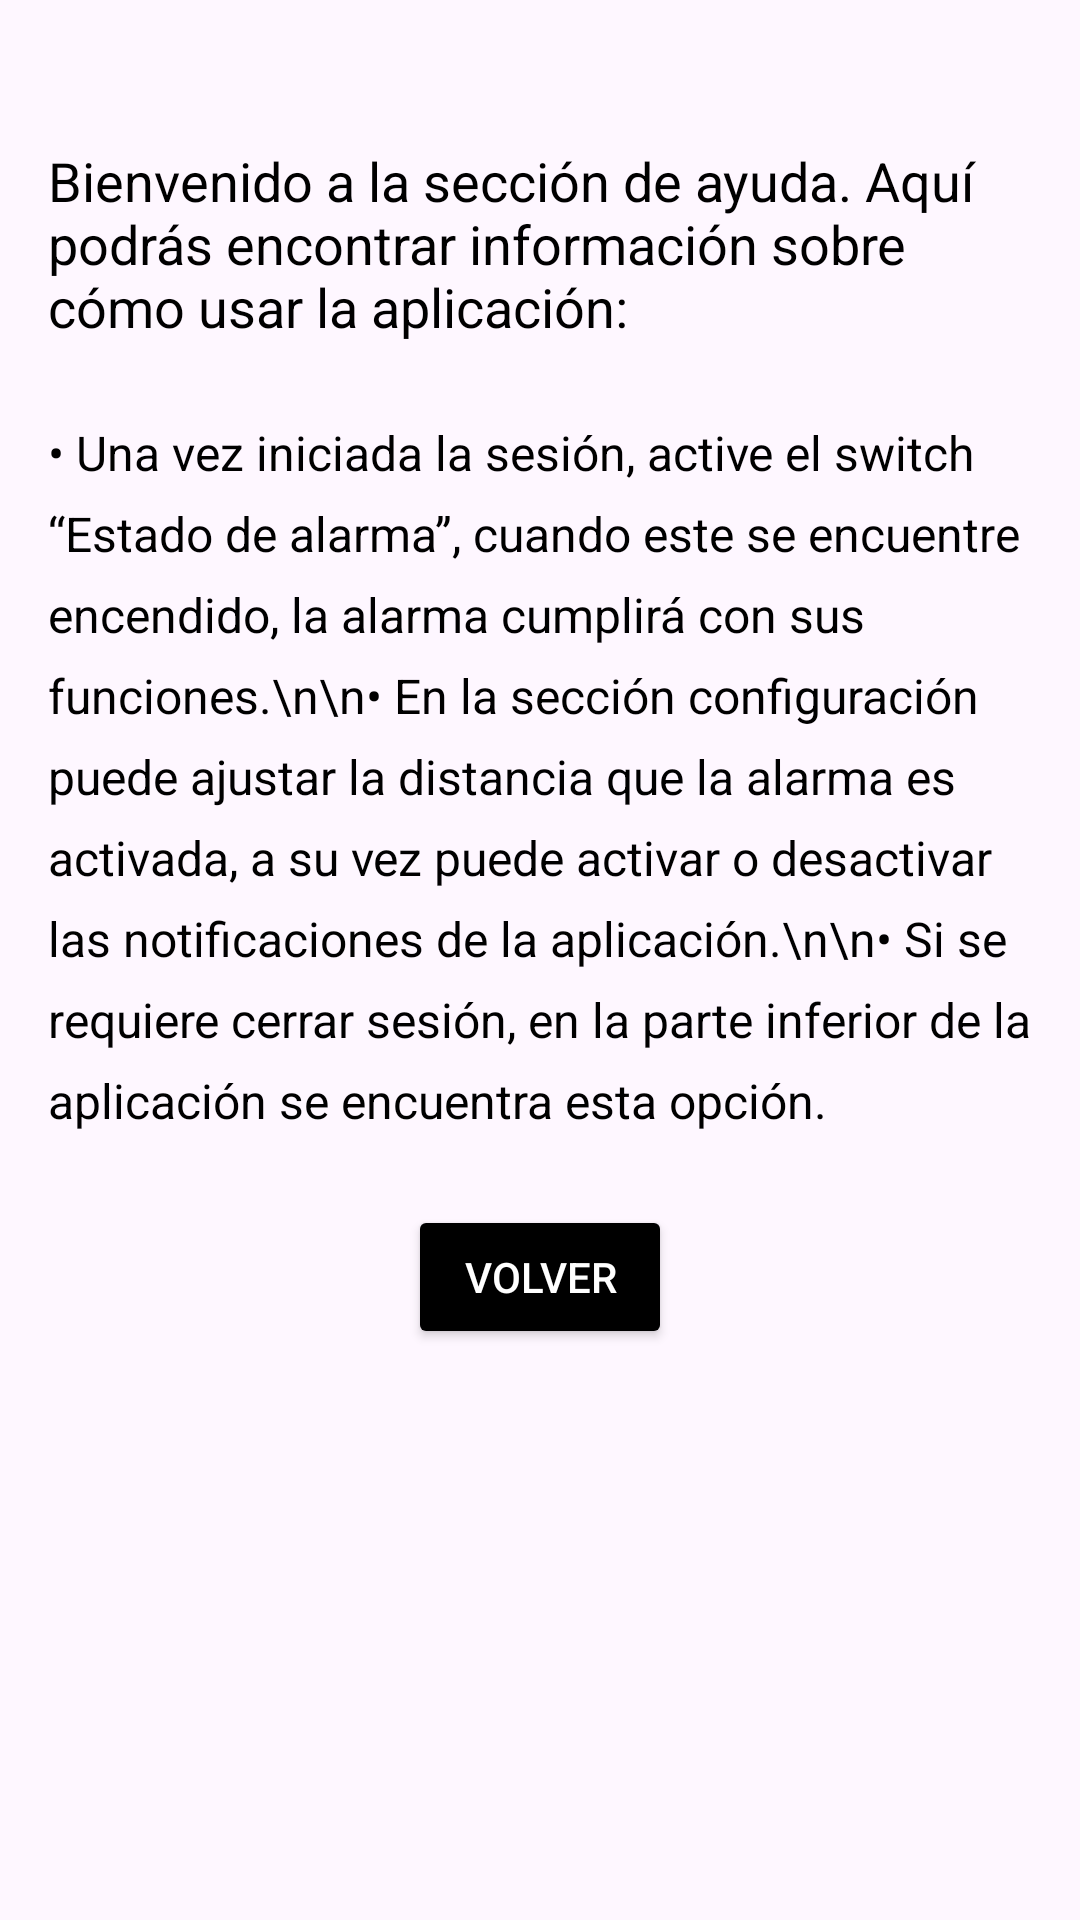

Here is an Android app screen rendered from its layout file. Give the layout XML and the strings, colors and styles it references.
<!-- AndroidManifest.xml: application theme Theme.Eyecatcher3 -->
<!-- res/layout/activity_ayuda.xml -->
<?xml version="1.0" encoding="utf-8"?>
<androidx.constraintlayout.widget.ConstraintLayout xmlns:android="http://schemas.android.com/apk/res/android"
    xmlns:app="http://schemas.android.com/apk/res-auto"
    android:layout_width="match_parent"
    android:layout_height="match_parent"
    android:padding="16dp">

    <TextView
        android:id="@+id/helpTextView"
        android:layout_width="wrap_content"
        android:layout_height="wrap_content"
        android:text="Bienvenido a la sección de ayuda. Aquí podrás encontrar información sobre cómo usar la aplicación:"
        app:layout_constraintTop_toTopOf="parent"
        app:layout_constraintStart_toStartOf="parent"
        app:layout_constraintEnd_toEndOf="parent"
        android:textSize="18sp"
        android:textColor="@color/black"
        android:layout_marginTop="32dp" />

    
    <TextView
        android:id="@+id/helpTextView"
        android:layout_width="0dp"
        android:layout_height="wrap_content"
        android:layout_marginTop="124dp"
        android:lineSpacingExtra="8dp"
        android:text="• Una vez iniciada la sesión, active el switch “Estado de alarma”, cuando este se encuentre encendido, la alarma cumplirá con sus funciones.\n\n• En la sección configuración puede ajustar la distancia que la alarma es activada, a su vez puede activar o desactivar las notificaciones de la aplicación.\n\n• Si se requiere cerrar sesión, en la parte inferior de la aplicación se encuentra esta opción."
        android:textColor="@color/black"
        android:textSize="16sp"
        app:layout_constraintEnd_toEndOf="parent"
        app:layout_constraintHorizontal_bias="0.0"
        app:layout_constraintStart_toStartOf="parent"
        app:layout_constraintTop_toTopOf="parent" />

    <Button
        android:id="@+id/backToLoginButton"
        android:layout_width="wrap_content"
        android:layout_height="wrap_content"
        android:text="Volver"
        android:backgroundTint="@color/black"
        android:textColor="@color/buttonTextColor"
        app:layout_constraintTop_toBottomOf="@id/helpTextView"
        app:layout_constraintStart_toStartOf="parent"
        app:layout_constraintEnd_toEndOf="parent"
        android:layout_marginTop="24dp" />

</androidx.constraintlayout.widget.ConstraintLayout>
<!-- resources referenced by this layout -->
<resources>
  <color name="black">#FF000000</color>
  <color name="buttonTextColor">#FFFFFF</color>
  <style name="Theme.Eyecatcher3" parent="Base.Theme.Eyecatcher3" />
  <style name="Base.Theme.Eyecatcher3" parent="Theme.Material3.DayNight.NoActionBar">
          
          
      </style>
</resources>
